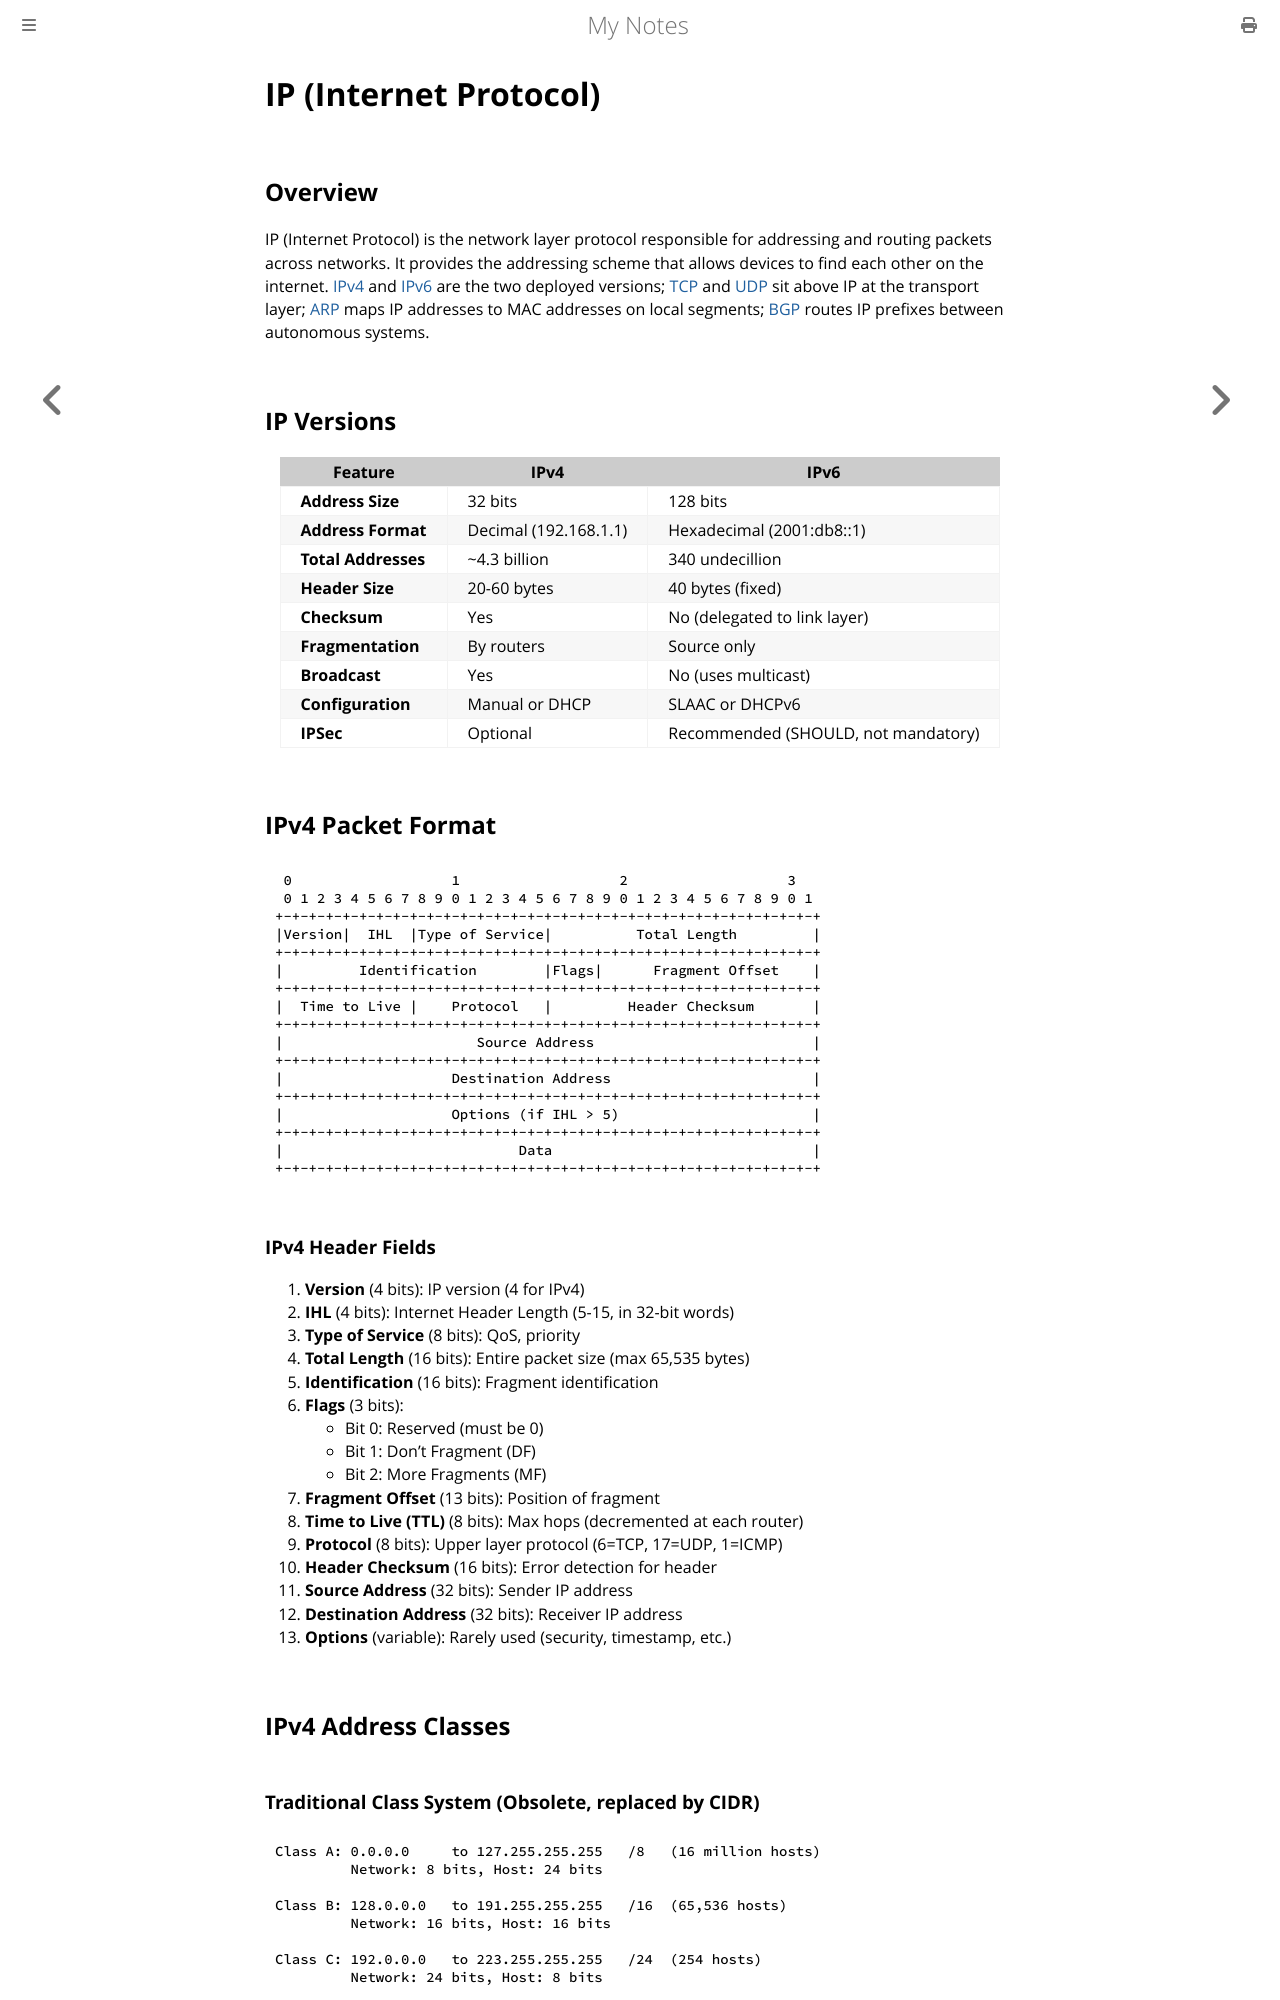

repository: paritystack/notes · page: networking/ip.html · generator: mdbook

# IP (Internet Protocol)

## Overview

IP (Internet Protocol) is the network layer protocol responsible for addressing and routing packets across networks. It provides the addressing scheme that allows devices to find each other on the internet. [IPv4](ipv4.md) and [IPv6](ipv6.md) are the two deployed versions; [TCP](tcp.md) and [UDP](udp.md) sit above IP at the transport layer; [ARP](arp.md) maps IP addresses to MAC addresses on local segments; [BGP](bgp_anycast.md) routes IP prefixes between autonomous systems.

## IP Versions

| Feature | IPv4 | IPv6 |
|---------|------|------|
| **Address Size** | 32 bits | 128 bits |
| **Address Format** | Decimal (192.168.1.1) | Hexadecimal (2001:db8::1) |
| **Total Addresses** | ~4.3 billion | 340 undecillion |
| **Header Size** | 20-60 bytes | 40 bytes (fixed) |
| **Checksum** | Yes | No (delegated to link layer) |
| **Fragmentation** | By routers | Source only |
| **Broadcast** | Yes | No (uses multicast) |
| **Configuration** | Manual or DHCP | SLAAC or DHCPv6 |
| **IPSec** | Optional | Recommended (SHOULD, not mandatory) |

## IPv4 Packet Format

```
 0                   1                   2                   3
 0 1 2 3 4 5 6 7 8 9 0 1 2 3 4 5 6 7 8 9 0 1 2 3 4 5 6 7 8 9 0 1
+-+-+-+-+-+-+-+-+-+-+-+-+-+-+-+-+-+-+-+-+-+-+-+-+-+-+-+-+-+-+-+-+
|Version|  IHL  |Type of Service|          Total Length         |
+-+-+-+-+-+-+-+-+-+-+-+-+-+-+-+-+-+-+-+-+-+-+-+-+-+-+-+-+-+-+-+-+
|         Identification        |Flags|      Fragment Offset    |
+-+-+-+-+-+-+-+-+-+-+-+-+-+-+-+-+-+-+-+-+-+-+-+-+-+-+-+-+-+-+-+-+
|  Time to Live |    Protocol   |         Header Checksum       |
+-+-+-+-+-+-+-+-+-+-+-+-+-+-+-+-+-+-+-+-+-+-+-+-+-+-+-+-+-+-+-+-+
|                       Source Address                          |
+-+-+-+-+-+-+-+-+-+-+-+-+-+-+-+-+-+-+-+-+-+-+-+-+-+-+-+-+-+-+-+-+
|                    Destination Address                        |
+-+-+-+-+-+-+-+-+-+-+-+-+-+-+-+-+-+-+-+-+-+-+-+-+-+-+-+-+-+-+-+-+
|                    Options (if IHL > 5)                       |
+-+-+-+-+-+-+-+-+-+-+-+-+-+-+-+-+-+-+-+-+-+-+-+-+-+-+-+-+-+-+-+-+
|                            Data                               |
+-+-+-+-+-+-+-+-+-+-+-+-+-+-+-+-+-+-+-+-+-+-+-+-+-+-+-+-+-+-+-+-+
```
